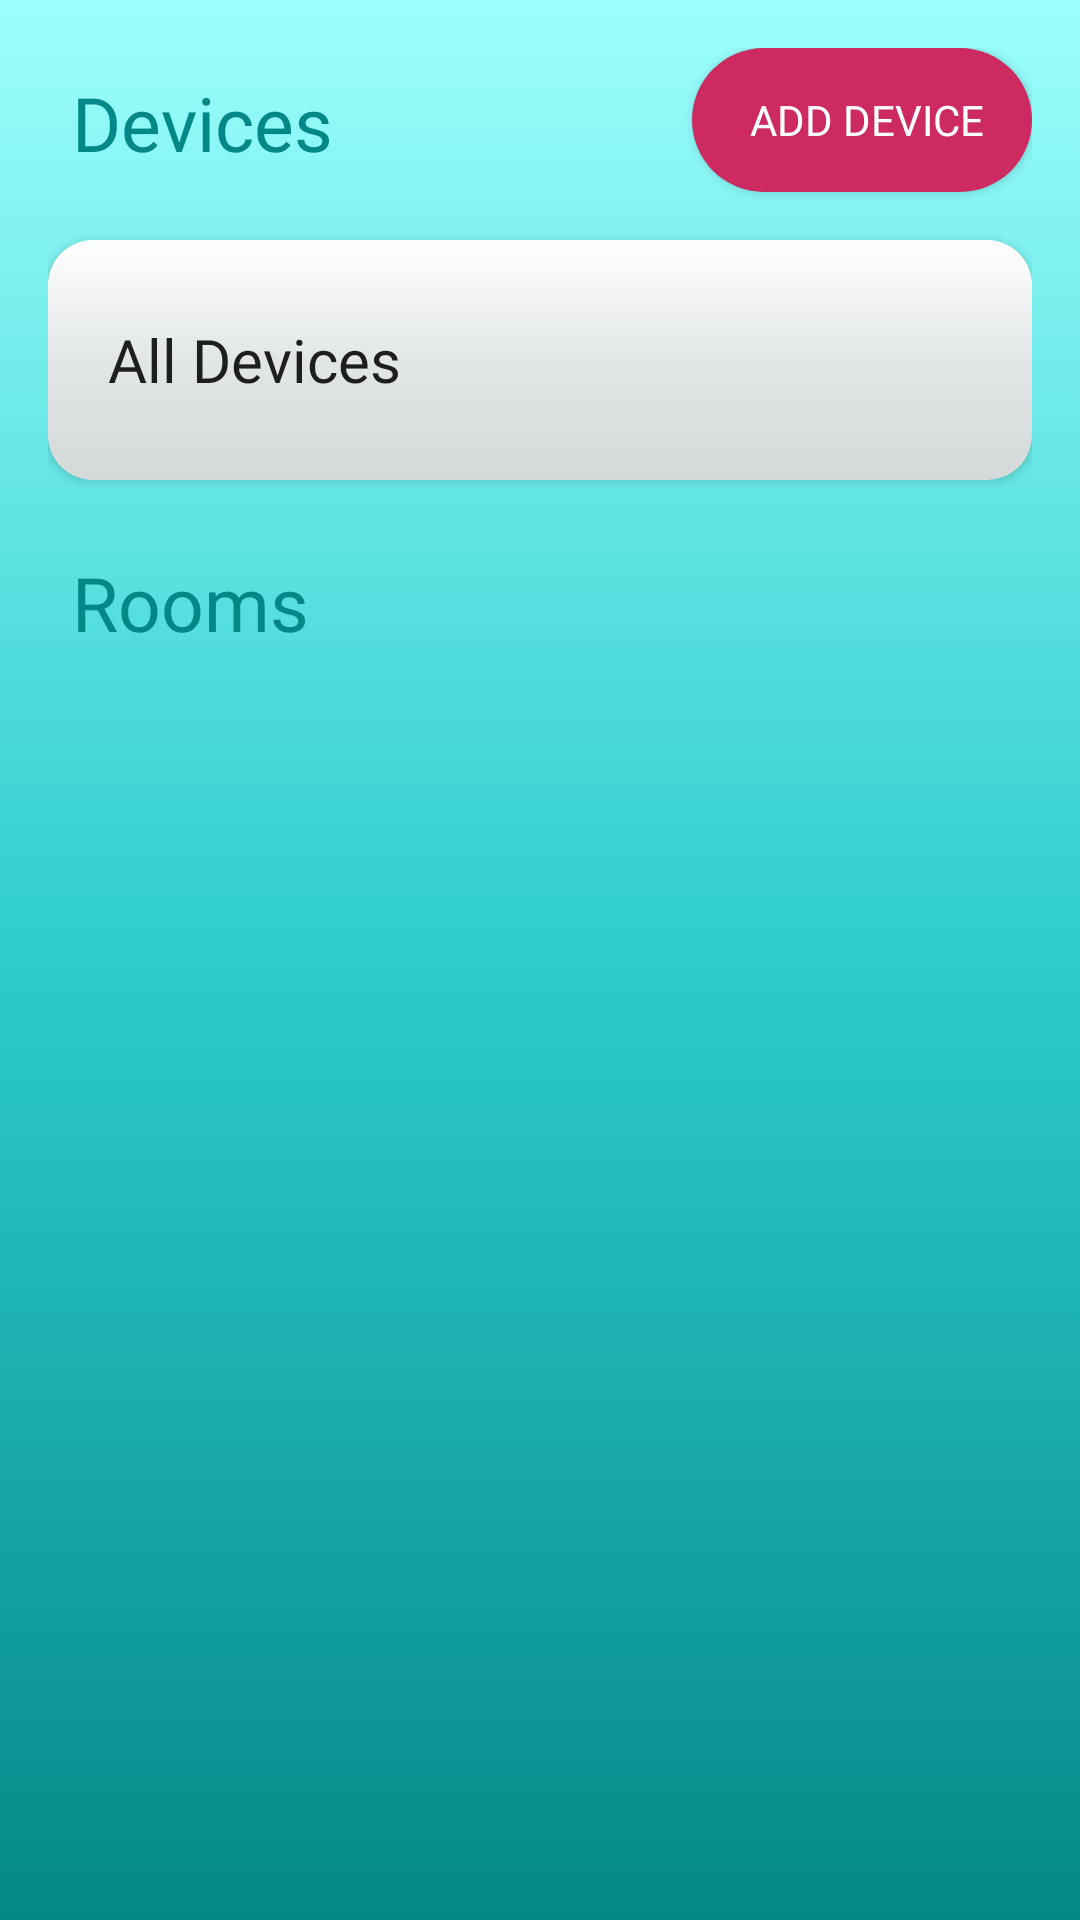

Reconstruct the res/layout file that produces this screen, plus the resources it refers to.
<!-- AndroidManifest.xml: application theme Theme.Home_Automation_App -->
<!-- res/layout/activity_home.xml -->
<?xml version="1.0" encoding="utf-8"?>
<RelativeLayout xmlns:android="http://schemas.android.com/apk/res/android"
    xmlns:tools="http://schemas.android.com/tools"
    android:layout_width="match_parent"
    android:layout_height="match_parent"
    android:paddingLeft="16dp"
    android:paddingRight="16dp"
    android:paddingTop="16dp"
    android:paddingBottom="16dp"
    android:background="@drawable/gradient_background"
    tools:context=".Activities.HomeActivity">

    <TextView
        android:layout_width="wrap_content"
        android:layout_height="wrap_content"
        android:fontFamily="@font/open_sans_bold"
        android:padding="8dp"
        android:text="Devices"
        android:textAlignment="gravity"
        android:textColor="@color/primary"
        android:textSize="25sp" />

    <androidx.appcompat.widget.AppCompatButton
        android:id="@+id/add_device_btn"
        android:layout_width="wrap_content"
        android:layout_height="wrap_content"
        android:layout_alignParentEnd="true"
        android:background="@drawable/button_round"
        android:drawableLeft="@drawable/ic_baseline_add_circle_24"
        android:fontFamily="@font/open_sans_bold"
        android:paddingLeft="16dp"
        android:paddingRight="16dp"
        android:text=" Add Device"
        android:textColor="@color/white" />





    <androidx.appcompat.widget.AppCompatButton
        android:id="@+id/show_all_devices_btn"
        android:layout_width="match_parent"
        android:layout_height="80dp"
        android:layout_below="@id/add_device_btn"
        android:layout_marginTop="16dp"
        android:layout_marginBottom="16dp"
        android:background="@drawable/card_curved_border"
        android:backgroundTintMode="src_in"
        android:fontFamily="@font/open_sans_regular"
        android:padding="20dp"
        android:text="All Devices"
        android:textAlignment="viewStart"
        android:textAllCaps="false"
        android:textSize="20sp" />

    <androidx.appcompat.widget.AppCompatButton
        android:id="@+id/add_room_btn"
        android:layout_width="wrap_content"
        android:layout_height="wrap_content"
        android:layout_below="@id/show_all_devices_btn"
        android:layout_alignParentEnd="true"
        android:background="@drawable/button_round"
        android:drawableLeft="@drawable/ic_baseline_add_circle_24"
        android:paddingLeft="16dp"
        android:paddingRight="16dp"
        android:text=" Add Room"
        android:visibility="gone"
        android:textColor="@color/white" />

    <TextView
        android:id="@+id/home_room_title"
        android:layout_width="wrap_content"
        android:layout_height="wrap_content"
        android:layout_below="@id/show_all_devices_btn"
        android:fontFamily="@font/open_sans_bold"
        android:padding="8dp"
        android:text="Rooms"
        android:textAlignment="gravity"
        android:textColor="@color/primary"
        android:textSize="25sp" />

    <androidx.recyclerview.widget.RecyclerView
        android:id="@+id/room_recycle_view"
        android:layout_width="match_parent"
        android:layout_height="wrap_content"
        android:layout_below="@id/home_room_title"
        android:layout_marginTop="16dp"
        android:paddingBottom="16dp"/>


</RelativeLayout>
<!-- resources referenced by this layout -->
<resources>
  <color name="primary">#048887</color>
  <color name="white">#FFFFFFFF</color>
  <!-- drawable button_round (drawable) -->
  <?xml version="1.0" encoding="utf-8"?>
  <ripple xmlns:android="http://schemas.android.com/apk/res/android"
      android:color="?colorControlHighlight">
      <item>
          <shape>
              <solid android:color="@color/accent"/>
              <stroke android:color="@color/accent"/>
              <corners android:radius="50dp"/>
          </shape>
      </item>
  </ripple>
  <!-- drawable card_curved_border (drawable) -->
  <?xml version="1.0" encoding="utf-8"?>
  <ripple xmlns:android="http://schemas.android.com/apk/res/android"
      android:color="?colorControlHighlight">
      <item>
          <shape>
              <solid android:color="@color/white"/>
  
  
              <corners android:radius="15dp"/>
              <gradient
                  android:startColor = "@color/white"
                  android:centerColor = "#e2e6e6"
                  android:endColor = "#d5d9da"
                  android:angle = "60"
                  android:type = "linear" />
          </shape>
      </item>
  </ripple>
  <!-- drawable gradient_background (drawable) -->
  <?xml version="1.0" encoding="utf-8"?>
  <selector xmlns:android="http://schemas.android.com/apk/res/android">
      <item>
          <shape>
              <gradient
                  android:startColor = "@color/primary"
                  android:centerColor = "@color/primaryLight"
                  android:endColor = "@color/primaryTertiary"
                  android:angle = "90"
                  android:type = "linear" />
          </shape>
      </item>
  </selector>
  <style name="Theme.Home_Automation_App" parent="Theme.MaterialComponents.DayNight.DarkActionBar">
          
          <item name="colorPrimary">@color/primary</item>
          <item name="colorPrimaryVariant">@color/primary</item>
          <item name="colorOnPrimary">@color/white</item>
          
          <item name="colorSecondary">@color/accent</item>
          <item name="colorSecondaryVariant">@color/accent</item>
          <item name="colorOnSecondary">@color/black</item>
          
          <item name="android:statusBarColor" tools:targetApi="l">?attr/colorPrimaryVariant</item>
          
      </style>
  <color name="accent">#CD2A61</color>
  <color name="primaryLight">#2DCDCC</color>
  <color name="primaryTertiary">#9DFFFE</color>
  <color name="black">#FF000000</color>
</resources>
